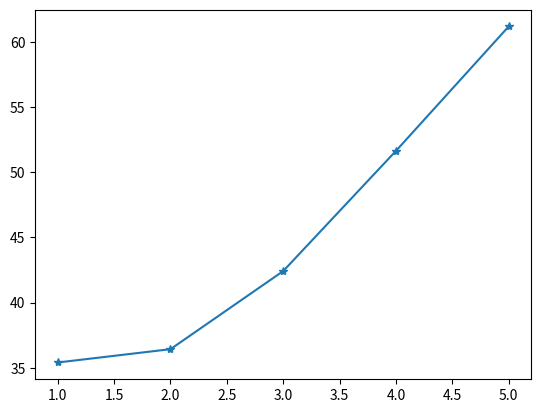

This chart was generated by the following Python code: (Note: this script raises an exception after producing the figure.)
import pylab
import matplotlib.pyplot as mpl
import numpy as np
import math
import scipy.stats as stats
ip_size_256 = [35.4151896636,36.4344913165,42.4224785169,51.6331827641,61.1704343955]
ip_size_1024 = [32.5128986041,36.2178207239,39.8188836575,51.069422245,61.1353949706]
ip_size_262144 = [29.62083896,35.3153413932,45.7610719999,62.1266667048,70.8938852151]
ip_size_1048576 = [32.2011213303,44.9629050096,55.1185120742,70.0188814004,84.8367480437]
num_files = [1,2,3,4,5]
mpl.plot(num_files,ip_size_256,marker="*",linestyle="-",label = 'filesize = 256 B')
#mpl.errorbar(num_files,ip_size_256,xerr=None,yerr=[0.2629337905,0.6722030294,1.8253925277,0.910852681,0.629174668])
pylab.hold(True)
mpl.plot(num_files,ip_size_1024,marker="*",linestyle="-",label = 'filesize = 1 KB')
#mpl.errorbar(num_files,ip_size_256,xerr=None,yerr=[2.1009947769,0.9140018192,0.2015420728,0.1617901004,0.1059403392])
pylab.hold(True)
mpl.plot(num_files,ip_size_262144,marker="*",linestyle="-",label = 'filesize = 256 KB')
#mpl.errorbar(num_files,ip_size_256,xerr=None,yerr=[0.0326613602,0.6441139267,0.1764312802,3.2477323482,0.5038373521])
pylab.hold(True)
mpl.plot(num_files,ip_size_1048576,marker="*",linestyle="-",label = 'filesize = 1 MB')
#mpl.errorbar(num_files,ip_size_256,xerr=None,yerr=[1.8496871494,0.3963014509,0.3990244496,0.50148766,0.2161190766])
#mpl.ylim(5,350)
mpl.xticks([0,1,2,3,4,5,6],[0,1,2,3,4,5,6])
mpl.xlim(0,6)
pylab.legend(loc=2,prop={'size':8})
pylab.xlabel('No. of Files')
pylab.ylabel('Time for Completion (seconds)')
pylab.title('No. of Files vs Time for Completion -- Cores Reserved = 8, Number of Jobs = 4',fontsize = 10)
pylab.show()
